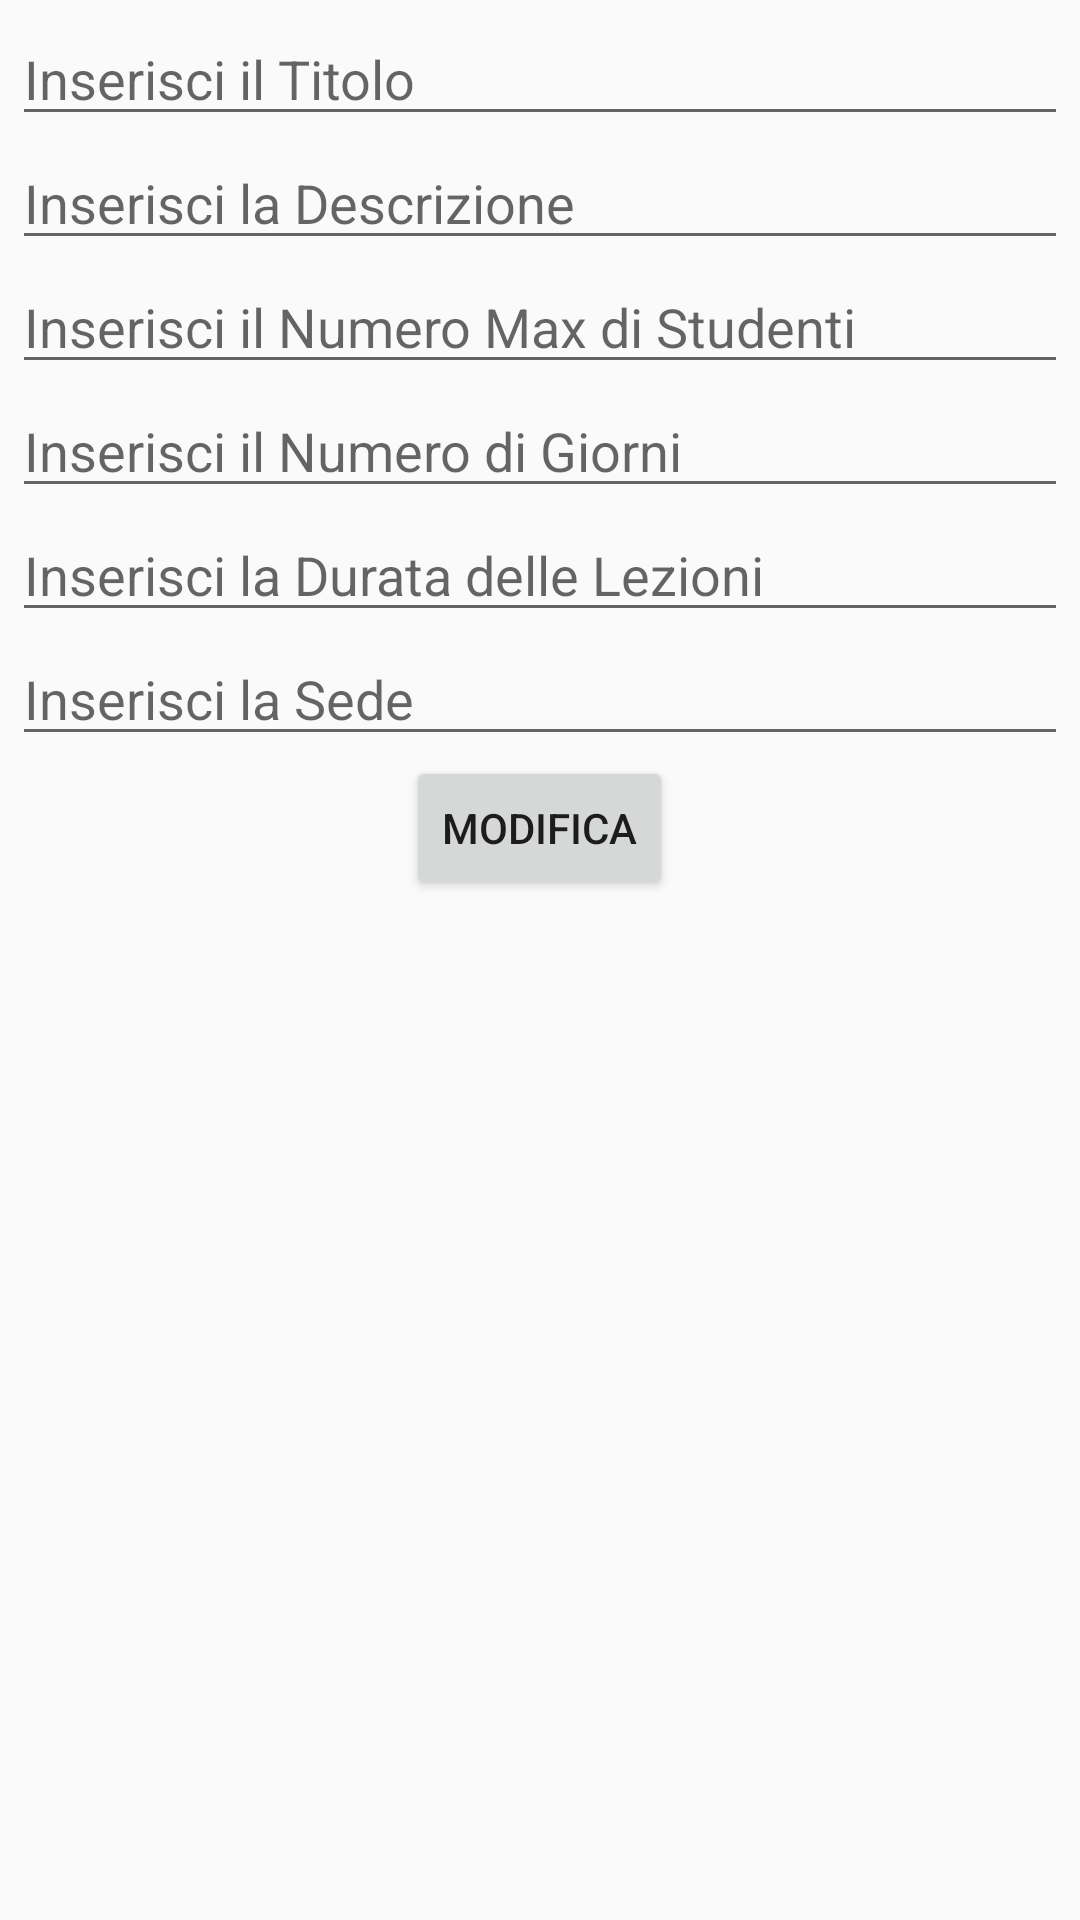

Produce the Android XML layout that renders to this screen, including the resource entries it uses.
<!-- AndroidManifest.xml: application theme Theme.AppCompat.Light.NoActionBar -->
<!-- res/layout/activity_form_modifica.xml -->
<?xml version="1.0" encoding="utf-8"?>
<ScrollView xmlns:android="http://schemas.android.com/apk/res/android"
    xmlns:app="http://schemas.android.com/apk/res-auto"
    xmlns:tools="http://schemas.android.com/tools"
    android:layout_width="match_parent"
    android:layout_height="match_parent"
    tools:context="com.dettofatto.logos.FormModifica"
    android:padding="4dp">

    <LinearLayout
        android:layout_width="match_parent"
        android:layout_height="0dp"
        android:orientation="vertical">

        <EditText
            android:id="@+id/editTextTitolo"
            android:layout_width="match_parent"
            android:layout_height="wrap_content"
            android:hint="Inserisci il Titolo" />

        <EditText
            android:id="@+id/editTextDescrizione"
            android:layout_width="match_parent"
            android:layout_height="wrap_content"
            android:hint="Inserisci la Descrizione"/>

        <EditText
            android:id="@+id/editTextNumStud"
            android:layout_width="match_parent"
            android:layout_height="wrap_content"
            android:hint="Inserisci il Numero Max di Studenti"/>

        <EditText
            android:id="@+id/editTextNumGiorni"
            android:layout_width="match_parent"
            android:layout_height="wrap_content"
            android:hint="Inserisci il Numero di Giorni"/>

        <EditText
            android:id="@+id/editTextDurataLez"
            android:layout_width="match_parent"
            android:layout_height="wrap_content"
            android:hint="Inserisci la Durata delle Lezioni" />

        <EditText
            android:id="@+id/editTextSede"
            android:layout_width="match_parent"
            android:layout_height="wrap_content"
            android:hint="Inserisci la Sede"/>

        <Button
            android:id="@+id/BtnModifica"
            android:layout_width="wrap_content"
            android:layout_height="wrap_content"
            android:layout_gravity="center"
            android:text="MODIFICA"
            style="@style/pulsante_schermo_intero"/>

    </LinearLayout>

</ScrollView>
<!-- resources referenced by this layout -->
<resources>
  <style name="pulsante_schermo_intero">
          <item name="android:layout_width">match_parent</item>
          <item name="android:layout_height">wrap_content</item>
          <item name="android:layout_marginEnd">30dp</item>
          <item name="android:layout_marginStart">30dp</item>
          <item name="android:background">@color/colorAccent</item>
          <item name="android:textColor">@android:color/background_light</item>
          <item name="android:textSize">22sp</item>
      </style>
  <color name="colorAccent">#FF4081</color>
</resources>
